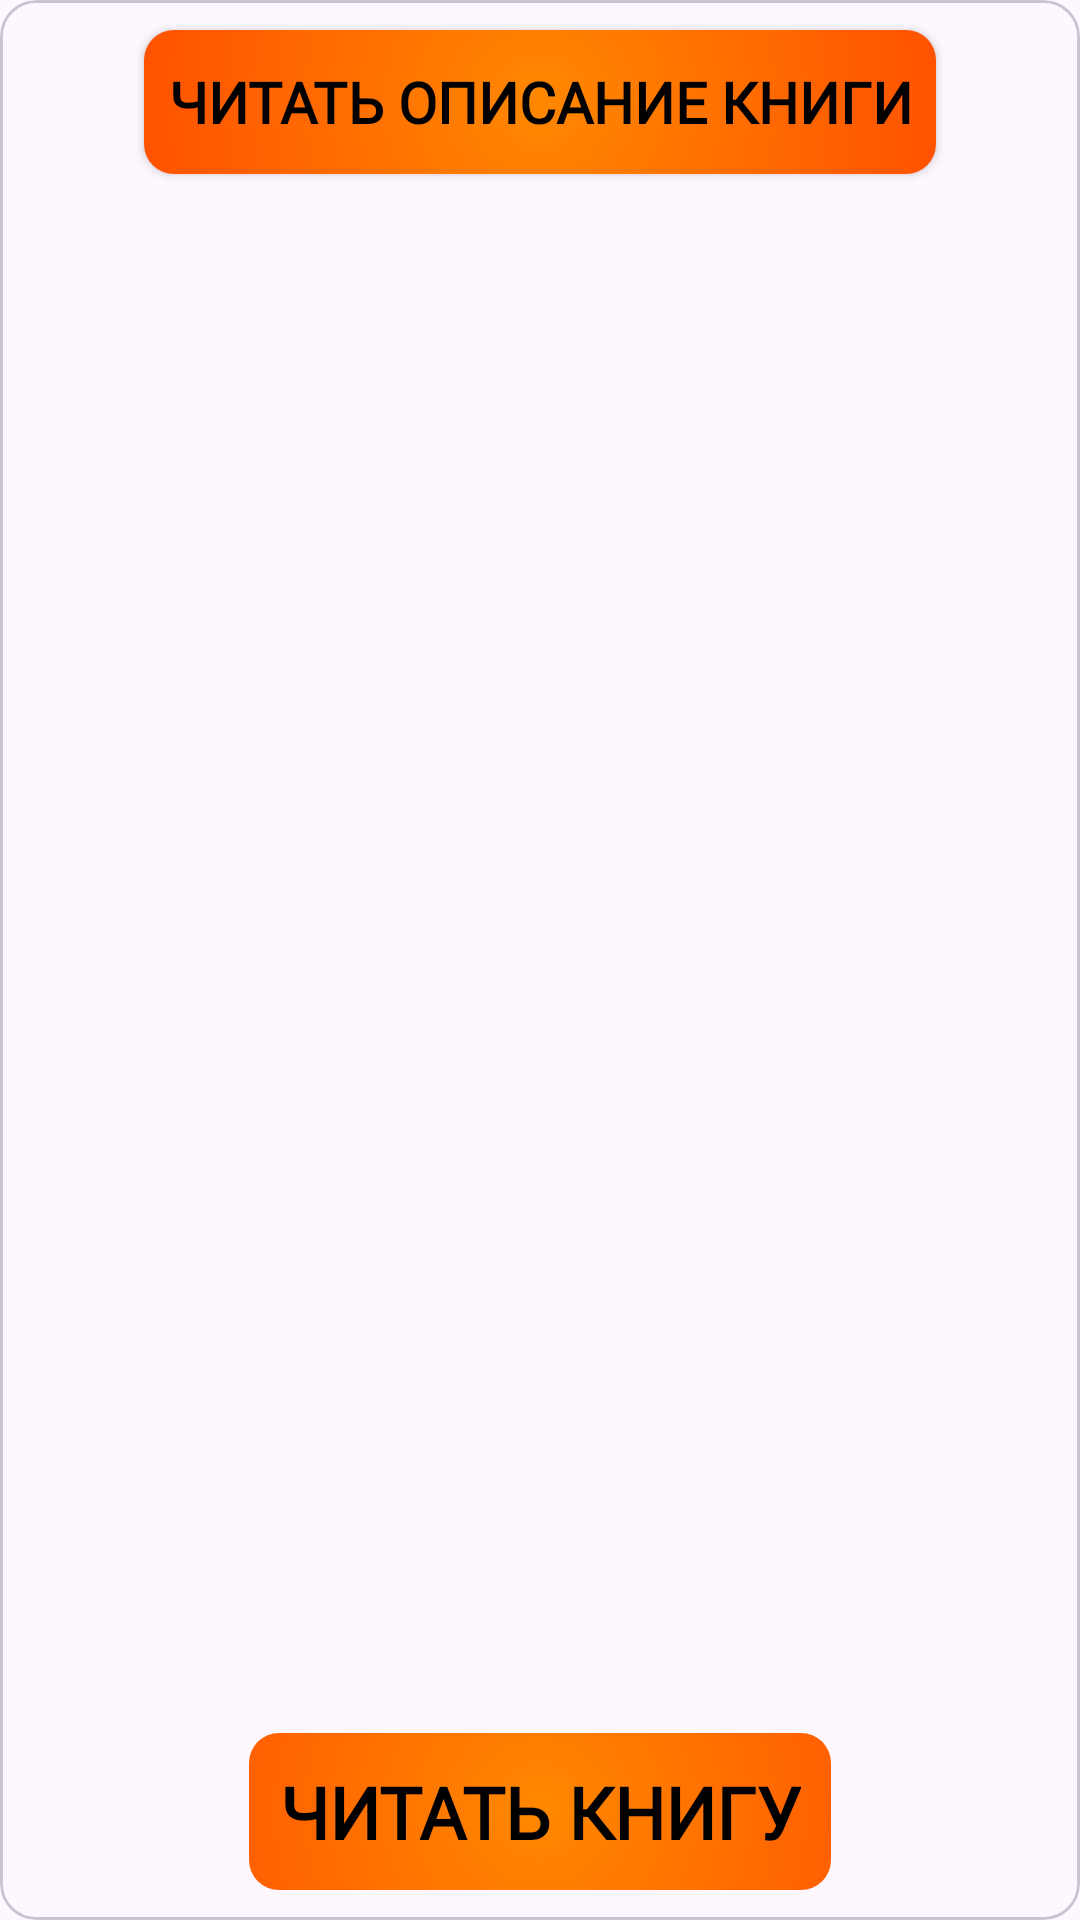

Layout XML and referenced resources for this Android screen:
<!-- AndroidManifest.xml: application theme Theme.Uchenlin -->
<!-- res/layout/ucnen_item.xml -->
<?xml version="1.0" encoding="utf-8"?>
    <com.google.android.material.card.MaterialCardView
        xmlns:android="http://schemas.android.com/apk/res/android"
        xmlns:app="http://schemas.android.com/apk/res-auto"
        android:id="@+id/card"
        android:layout_width="340dp"
        android:layout_height="525dp"
        android:layout_margin="30dp">

        <androidx.constraintlayout.widget.ConstraintLayout
            android:id="@+id/contentCard"
            android:layout_width="match_parent"
            android:layout_height="match_parent">


            <androidx.appcompat.widget.AppCompatButton
                android:id="@+id/manual"
                android:layout_width="wrap_content"
                android:layout_height="wrap_content"
                app:layout_constraintTop_toTopOf="parent"
                app:layout_constraintStart_toStartOf="parent"
                app:layout_constraintEnd_toEndOf="parent"
                android:layout_margin="10dp"
                android:textStyle="bold"
                android:background="@drawable/backbut"
                android:fontFamily="@font/aikar"
                android:padding="8dp"
                android:textSize="19sp"
                android:text="@string/manual"
                android:textColor="@color/black"/>



            <androidx.appcompat.widget.AppCompatTextView
                android:id="@+id/readbook"
                android:layout_width="wrap_content"
                android:layout_height="wrap_content"
                android:gravity="center_horizontal"
                app:layout_constraintStart_toStartOf="parent"
                app:layout_constraintEnd_toEndOf="parent"
                app:layout_constraintBottom_toBottomOf="parent"
                android:fontFamily="@font/aikar"
                android:background="@drawable/backbut"
                android:layout_marginBottom="10dp"
                android:textStyle="bold"
                android:padding="10dp"
                android:textSize="24sp"
                android:text="@string/readbook"
                android:textColor="@color/black"/>

            <androidx.appcompat.widget.AppCompatTextView
                android:id="@+id/linkread"
                android:layout_width="wrap_content"
                android:layout_height="wrap_content"
                android:gravity="center_horizontal"
                app:layout_constraintStart_toStartOf="parent"
                app:layout_constraintEnd_toEndOf="parent"
                app:layout_constraintBottom_toBottomOf="parent"
                android:padding="10dp"
                android:autoLink="web"
                android:linksClickable="true"
                android:background="@color/transp"
                android:textColorLink="@color/transp"/>

        </androidx.constraintlayout.widget.ConstraintLayout>

    </com.google.android.material.card.MaterialCardView>
<!-- resources referenced by this layout -->
<resources>
  <color name="black">#FF000000</color>
  <color name="transp">#00000000</color>
  <!-- drawable backbut (drawable) -->
  <?xml version="1.0" encoding="utf-8"?>
  <selector
      xmlns:android="http://schemas.android.com/apk/res/android">
      <item>
          <shape>
              <gradient android:type="radial"
                  android:endColor="#FF4500"
                  android:startColor="#FF8800"
                  android:gradientRadius="500"/>
              <corners android:radius="10.0dip" />
          </shape>
      </item>
  </selector>
  <string name="manual">ЧИТАТЬ ОПИСАНИЕ КНИГИ</string>
  <string name="readbook">ЧИТАТЬ КНИГУ</string>
  <style name="Theme.Uchenlin" parent="Base.Theme.Uchenlin" />
  <style name="Base.Theme.Uchenlin" parent="Theme.Material3.DayNight.NoActionBar">
          
          
      </style>
</resources>
